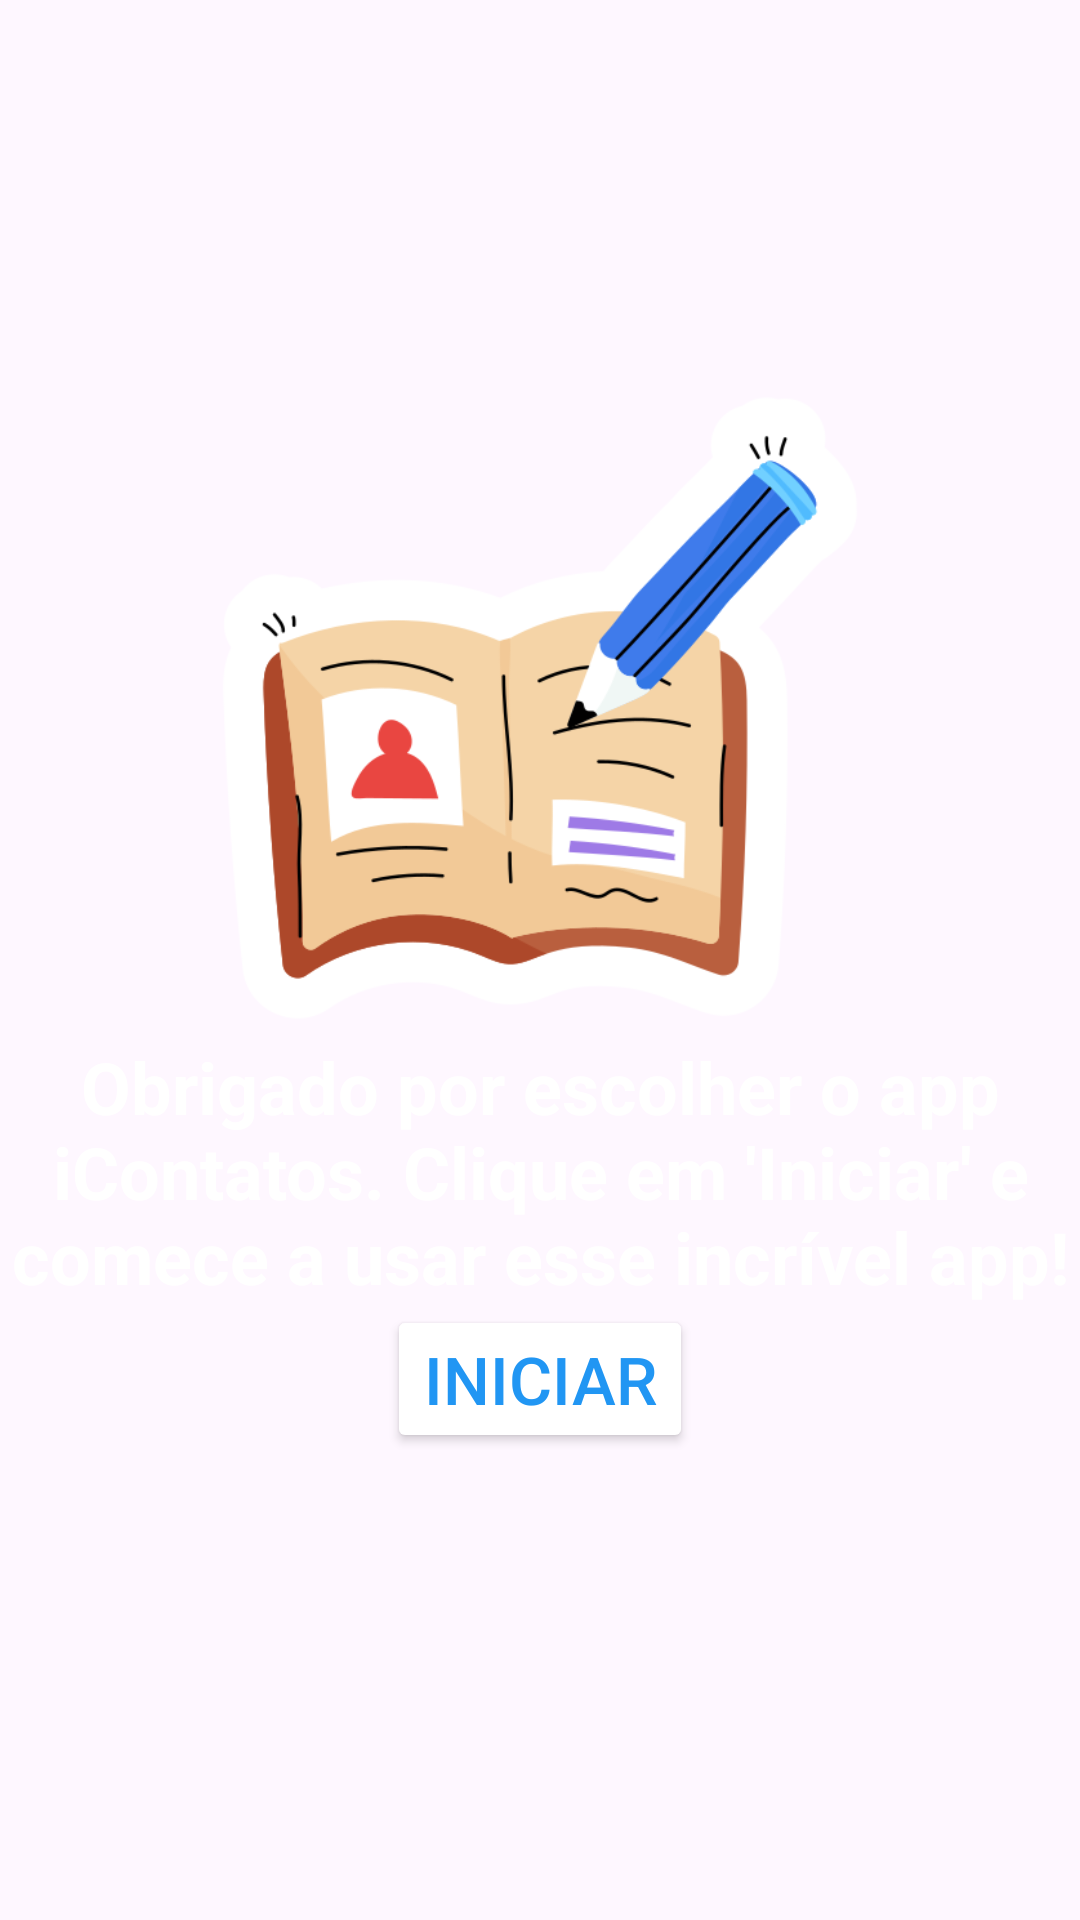

Write the Android layout XML for this screen, with the resource values it uses.
<!-- AndroidManifest.xml: application theme Theme.Modulo3ProjetoiContatos -->
<!-- res/layout/fragment_welcome2.xml -->
<?xml version="1.0" encoding="utf-8"?>
<androidx.constraintlayout.widget.ConstraintLayout xmlns:android="http://schemas.android.com/apk/res/android"
    xmlns:tools="http://schemas.android.com/tools"
    xmlns:app="http://schemas.android.com/apk/res-auto"
    android:layout_width="match_parent"
    android:layout_height="match_parent"
    tools:context=".welcomescreen.Welcome2Fragment">

    <ImageView
        android:id="@+id/welcome1ImageView"
        android:layout_width="220dp"
        android:layout_height="220dp"
        android:contentDescription="Image by @smashingstocks FlatIcon"
        android:src="@mipmap/caderno"
        app:layout_constraintBottom_toBottomOf="parent"
        app:layout_constraintEnd_toEndOf="parent"
        app:layout_constraintStart_toStartOf="parent"
        app:layout_constraintTop_toTopOf="parent"
        app:layout_constraintVertical_bias="0.3" />

    <TextView
        android:id="@+id/textView"
        android:layout_width="match_parent"
        android:layout_height="wrap_content"
        android:gravity="center"
        android:text="@string/welcome2_title"
        android:textColor="@color/white"
        android:textSize="24sp"
        android:textStyle="bold"
        app:layout_constraintEnd_toEndOf="parent"
        app:layout_constraintStart_toStartOf="parent"
        app:layout_constraintTop_toBottomOf="@+id/welcome1ImageView" />

    <Button
        android:id="@+id/initButton"
        android:layout_width="wrap_content"
        android:layout_height="wrap_content"
        android:text="@string/iniciar"
        android:backgroundTint="@color/white"
        android:textColor="@color/primaryColor"
        android:textSize="22sp"
        app:layout_constraintEnd_toEndOf="parent"
        app:layout_constraintStart_toStartOf="@+id/textView"
        app:layout_constraintTop_toBottomOf="@+id/textView" />

</androidx.constraintlayout.widget.ConstraintLayout>
<!-- resources referenced by this layout -->
<resources>
  <color name="primaryColor">#2196F3</color>
  <color name="white">#FFFFFFFF</color>
  <!-- mipmap caderno: png bitmap (mipmap-hdpi, 51275 bytes) -->
  <string name="iniciar">Iniciar</string>
  <string name="welcome2_title">Obrigado por escolher o app iContatos. Clique em \'Iniciar\' e comece a usar esse incrível app!</string>
  <style name="Theme.Modulo3ProjetoiContatos" parent="Base.Theme.Modulo3ProjetoiContatos" />
  <style name="Base.Theme.Modulo3ProjetoiContatos" parent="Theme.Material3.DayNight.NoActionBar">
          
          
      </style>
</resources>
